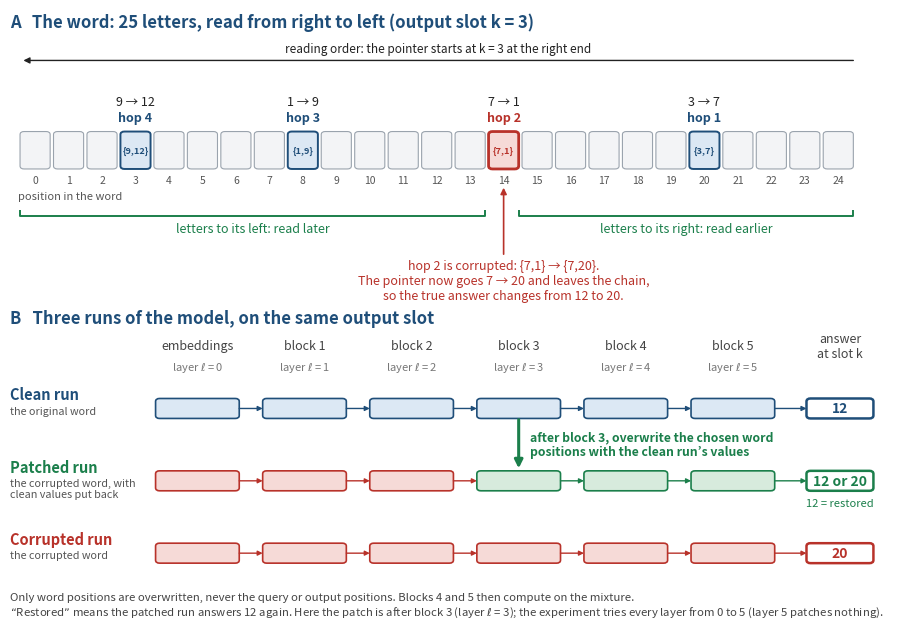

Write the Python code that produced this figure.
"""Schematic of the activation-patching setup of section 3.10 -> fig_patching_setup.png

Worked example with L = 4 hops (the real words have 25 letters and L = 8, 12 or 16):
slot k = 3, hop letters (read right to left) {3,7}, {7,1}, {1,9}, {9,12}; hop 2 is corrupted to {7,20}.
Top: the word.  Bottom: the clean, corrupted and patched runs through the blocks (patch after block l = 3).
"""
import matplotlib
matplotlib.use("Agg")
import matplotlib.pyplot as plt
from matplotlib.patches import FancyBboxPatch, FancyArrowPatch

BLUE, RED, GREEN, GREY, INK = "#1F4E79", "#B8322A", "#1B7F4B", "#9AA3AD", "#222222"
LIGHT_BLUE, LIGHT_RED, LIGHT_GREEN = "#DCE8F4", "#F6DAD7", "#D7EBDD"

fig, ax = plt.subplots(figsize=(11.4, 8.1))
ax.set_xlim(0, 26.4)
ax.set_ylim(-12.4, 12.6)
ax.axis("off")


def box(x, y, w, h, fc, ec, lw=1.0, r=0.12):
    ax.add_patch(FancyBboxPatch((x, y), w, h, boxstyle=f"round,pad=0,rounding_size={r}", fc=fc, ec=ec, lw=lw))


def arrow(x0, y0, x1, y1, color=INK, lw=1.2, ms=9):
    ax.add_patch(FancyArrowPatch((x0, y0), (x1, y1), arrowstyle="-|>", mutation_scale=ms, color=color, lw=lw,
                                 shrinkA=0, shrinkB=0))


# ---------------------------------------------------------------- A: the word
ax.text(0.0, 12.1, "A   The word: 25 letters, read from right to left (output slot k = 3)", fontsize=12, fontweight="bold", color=BLUE, va="center")
hop = {20: ("{3,7}", "3 \u2192 7"), 14: ("{7,1}", "7 \u2192 1"), 8: ("{1,9}", "1 \u2192 9"), 3: ("{9,12}", "9 \u2192 12")}
bw, by, bh = 0.9, 6.2, 1.5
for t in range(25):
    x = 0.3 + t
    if t == 14:
        box(x, by, bw, bh, LIGHT_RED, RED, 2.0)
    elif t in hop:
        box(x, by, bw, bh, LIGHT_BLUE, BLUE, 1.4)
    else:
        box(x, by, bw, bh, "#F3F4F6", GREY, 0.8)
    ax.text(x + bw / 2, by - 0.45, str(t), ha="center", va="center", fontsize=7.5, color="#555555")
ax.text(0.25, by - 1.1, "position in the word", ha="left", va="center", fontsize=8, color="#555555")
for n, (t, (lab, mv)) in enumerate(hop.items()):
    x = 0.3 + t + bw / 2
    c = RED if t == 14 else BLUE
    ax.text(x, by + bh / 2, lab, ha="center", va="center", fontsize=6.6, color=c, fontweight="bold")
    ax.text(x, by + bh + 0.55, f"hop {n + 1}", ha="center", va="center", fontsize=9, color=c, fontweight="bold")
    ax.text(x, by + bh + 1.2, mv, ha="center", va="center", fontsize=9, color=INK)
arrow(25.2, 10.55, 0.4, 10.55, color=INK, lw=1.0)
ax.text(12.8, 10.75, "reading order: the pointer starts at k = 3 at the right end", ha="center", va="bottom", fontsize=8.5, color=INK)


def bracket(x0, x1, y, text, color):
    ax.plot([x0, x0, x1, x1], [y + 0.25, y, y, y + 0.25], color=color, lw=1.4, solid_capstyle="butt")
    ax.text((x0 + x1) / 2, y - 0.5, text, ha="center", va="center", fontsize=9, color=color)


bracket(0.3, 14.2, by - 1.9, "letters to its left: read later", GREEN)
bracket(15.2, 25.2, by - 1.9, "letters to its right: read earlier", GREEN)
ax.annotate("hop 2 is corrupted: {7,1} \u2192 {7,20}.\nThe pointer now goes 7 \u2192 20 and leaves the chain,\nso the true answer changes from 12 to 20.",
            xy=(14.75, by - 0.75), xytext=(14.75, 1.7), fontsize=9, color=RED, ha="center", va="center",
            arrowprops=dict(arrowstyle="-|>", color=RED, lw=1.2, shrinkA=2, shrinkB=0))

# ---------------------------------------------------------------- B: three runs
ax.text(0.0, 0.2, "B   Three runs of the model, on the same output slot", fontsize=12, fontweight="bold", color=BLUE, va="center")
cols = ["embeddings", "block 1", "block 2", "block 3", "block 4", "block 5", "answer\nat slot k"]
cx = [5.6, 8.8, 12.0, 15.2, 18.4, 21.6, 24.8]
cw_ = 2.5
for c, x in zip(cols, cx):
    ax.text(x, -0.9, c, ha="center", va="center", fontsize=9, color="#444444")
for l_, x in zip(range(6), cx[:6]):
    ax.text(x, -1.75, f"layer $\\ell$ = {l_}", ha="center", va="center", fontsize=8, color="#777777")

rows = [("Clean run", -3.4, BLUE, LIGHT_BLUE, "12", "the original word"),
        ("Patched run", -6.3, GREEN, LIGHT_GREEN, "12 or 20", "the corrupted word, with\nclean values put back"),
        ("Corrupted run", -9.2, RED, LIGHT_RED, "20", "the corrupted word")]
for name, y, ec, fc, ans, sub in rows:
    ax.text(0.0, y + 0.55, name, ha="left", va="center", fontsize=10.5, fontweight="bold", color=ec)
    ax.text(0.0, y + 0.1, sub, ha="left", va="top", fontsize=7.8, color="#555555", linespacing=1.15)
    for i, x in enumerate(cx[:6]):
        e, f = ec, fc
        if name == "Patched run" and i < 3:
            e, f = RED, LIGHT_RED                    # identical to the corrupted run up to the patch
        box(x - cw_ / 2, y - 0.4, cw_, 0.8, f, e, 1.2)
    for i in range(5):
        c = RED if (name == "Patched run" and i < 3) else ec
        arrow(cx[i] + cw_ / 2, y, cx[i + 1] - cw_ / 2, y, color=c, lw=1.0, ms=7)
    arrow(cx[5] + cw_ / 2, y, cx[6] - 1.0, y, color=ec, lw=1.0, ms=7)
    box(cx[6] - 1.0, y - 0.4, 2.0, 0.8, "white", ec, 1.8)
    ax.text(cx[6], y, ans, ha="center", va="center", fontsize=10, fontweight="bold", color=ec)
ax.text(cx[6], -7.2, "12 = restored", ha="center", va="center", fontsize=8, color=GREEN)

xp = cx[3]
arrow(xp, -3.4 - 0.45, xp, -6.3 + 0.5, color=GREEN, lw=2.2, ms=12)
ax.text(xp + 0.35, -4.85, "after block 3, overwrite the chosen word\npositions with the clean run\u2019s values", ha="left", va="center",
        fontsize=8.8, color=GREEN, fontweight="bold", linespacing=1.2)
ax.text(0.0, -11.3, "Only word positions are overwritten, never the query or output positions. Blocks 4 and 5 then compute on the mixture.\n"
        "\u201cRestored\u201d means the patched run answers 12 again. Here the patch is after block 3 (layer $\\ell$ = 3); the experiment tries every layer from 0 to 5 (layer 5 patches nothing).",
        ha="left", va="center", fontsize=8.2, color="#444444", linespacing=1.3)

fig.savefig("fig_patching_setup.png", dpi=200, bbox_inches="tight", facecolor="white")
print("wrote fig_patching_setup.png")
